Dataset: grape_data (GitHub, zs1314/Smart-grape-platform). Classes: Auxerrois grape, Cabernet Franc grape, Cabernet Sauvignon grape, Chardonnay grape, Merlot grape, Muller Thurgau grape, Pinot Noir grape, Riesling grape, Sauvignon Blanc grape, Syrah grape, Tempranillo grape.

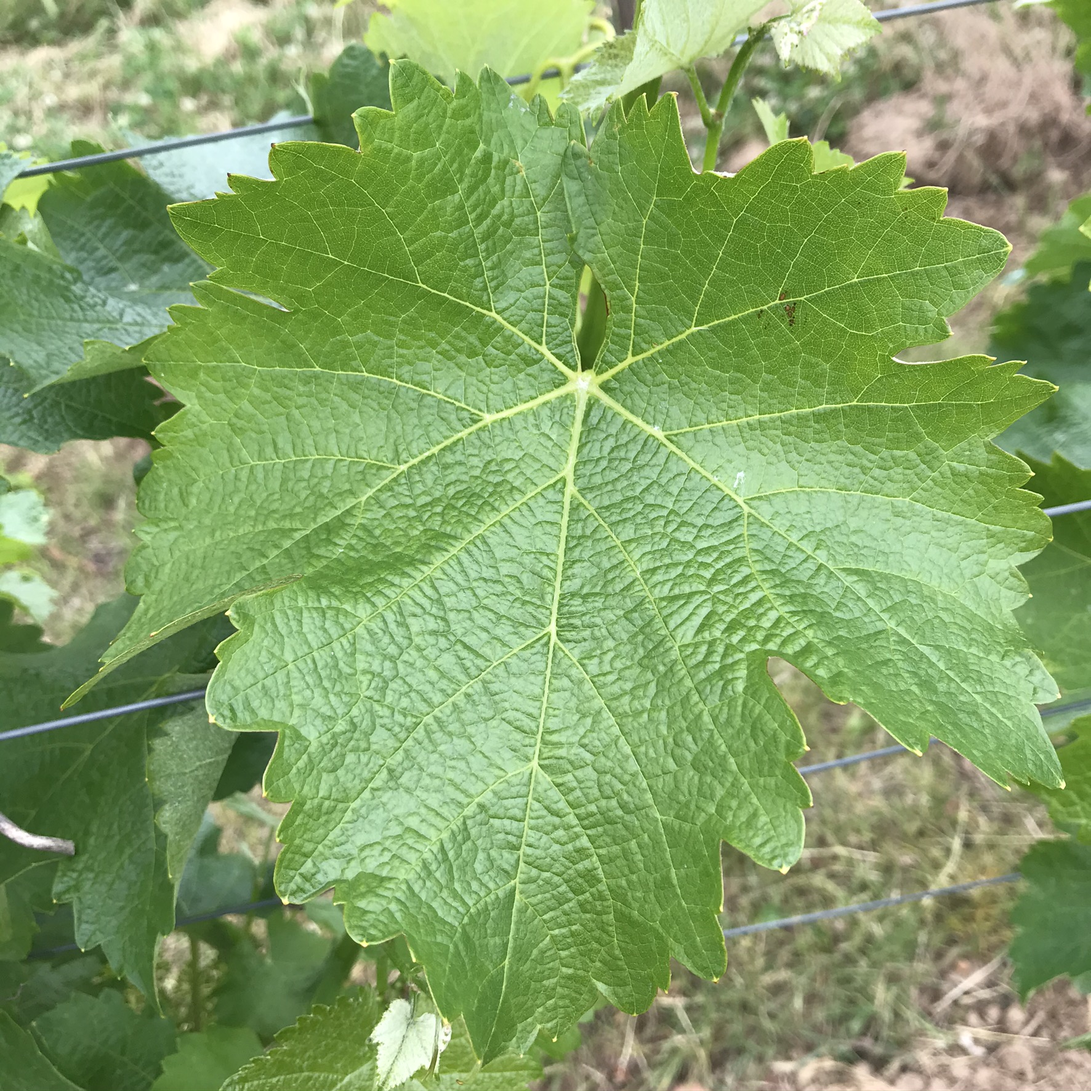
Label: Sauvignon Blanc grape

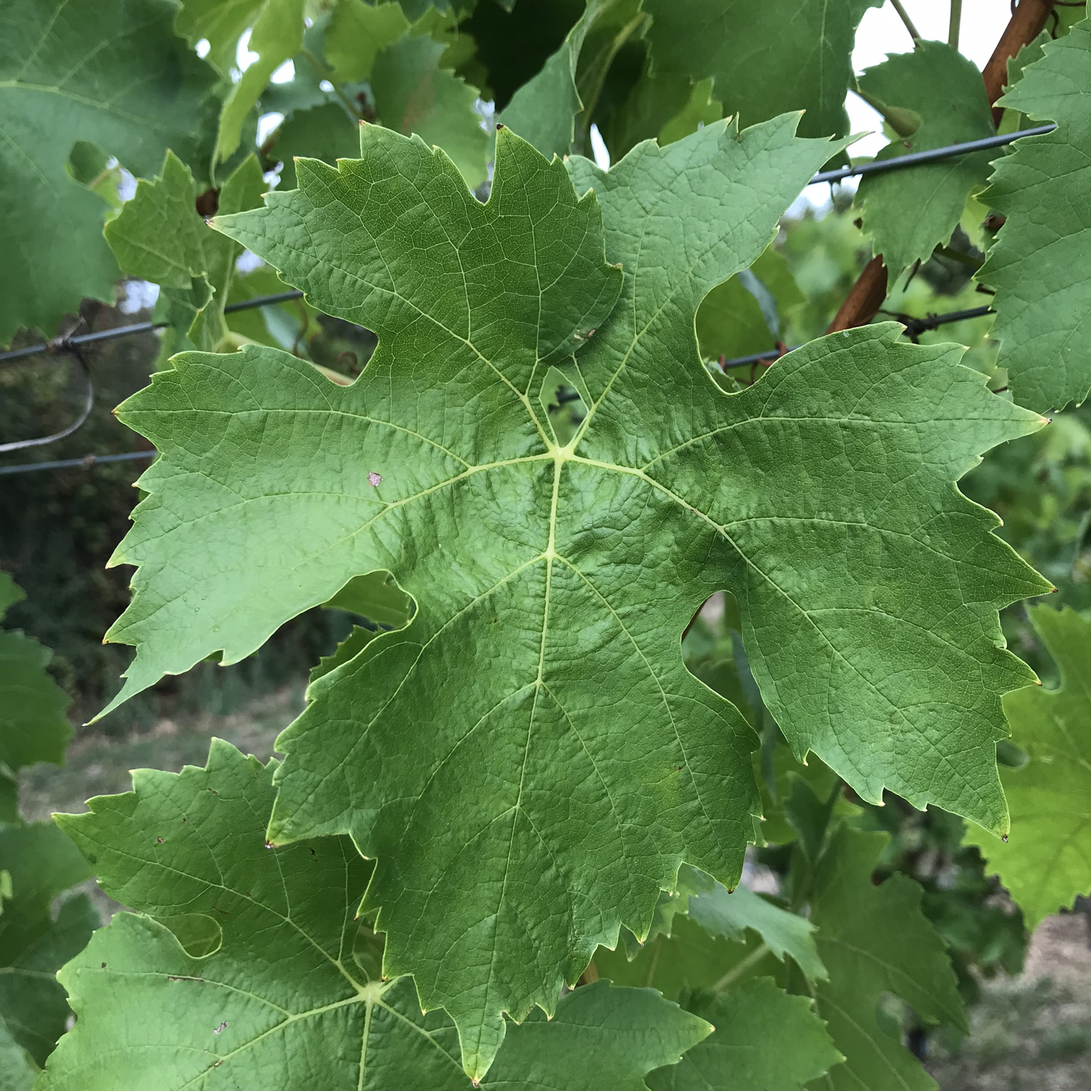
Label: Muller Thurgau grape

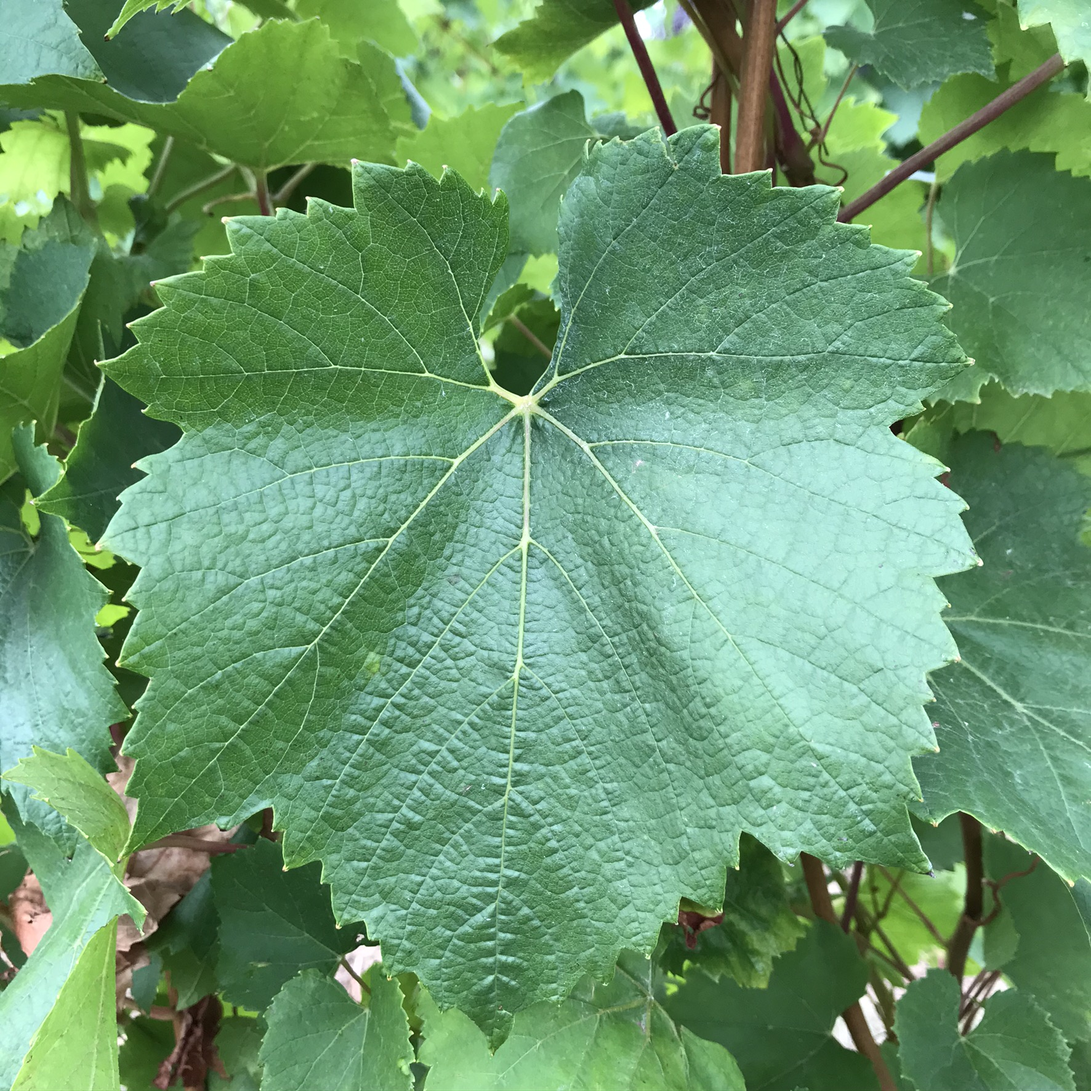
Label: Chardonnay grape

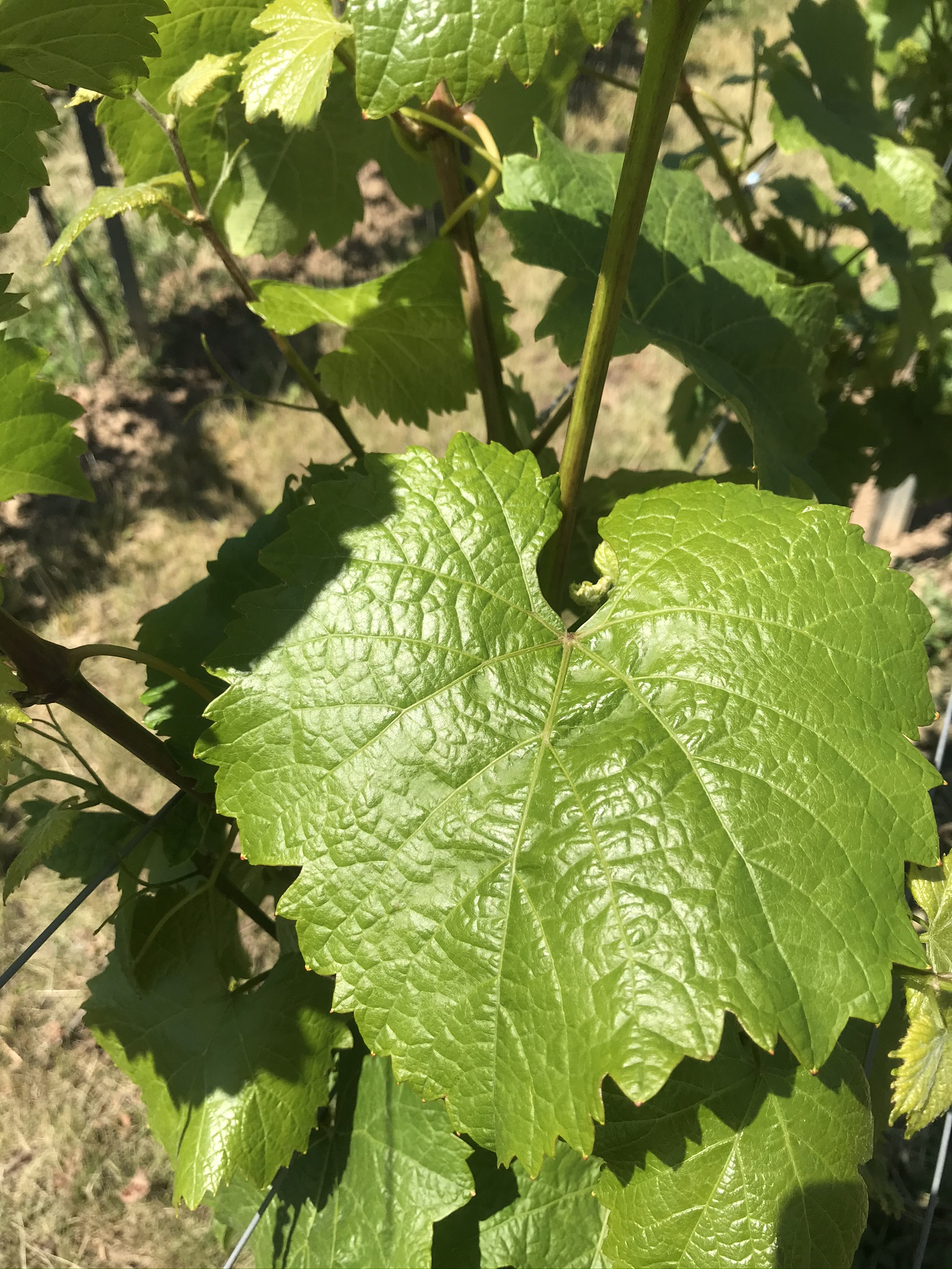
Label: Riesling grape

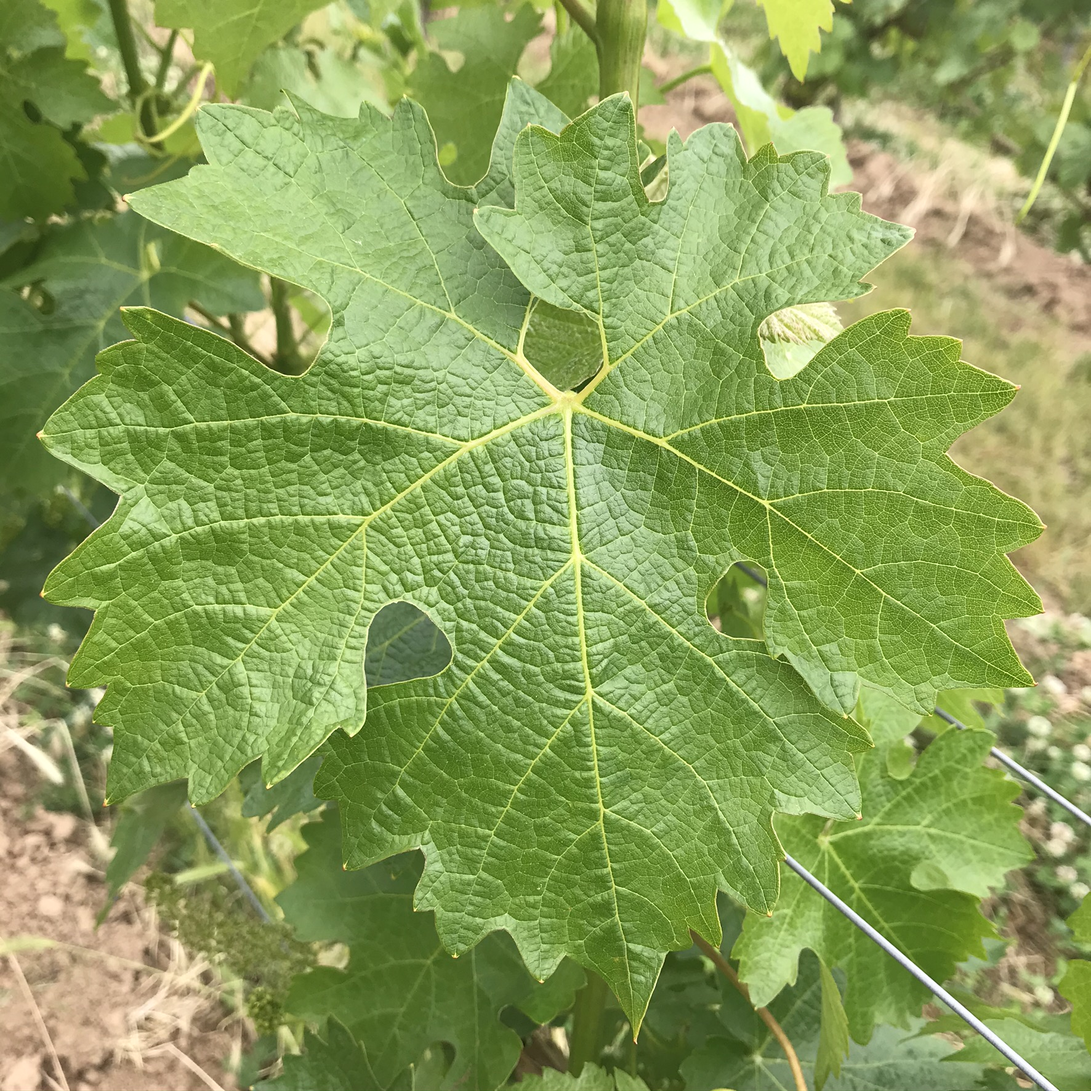
Label: Cabernet Sauvignon grape

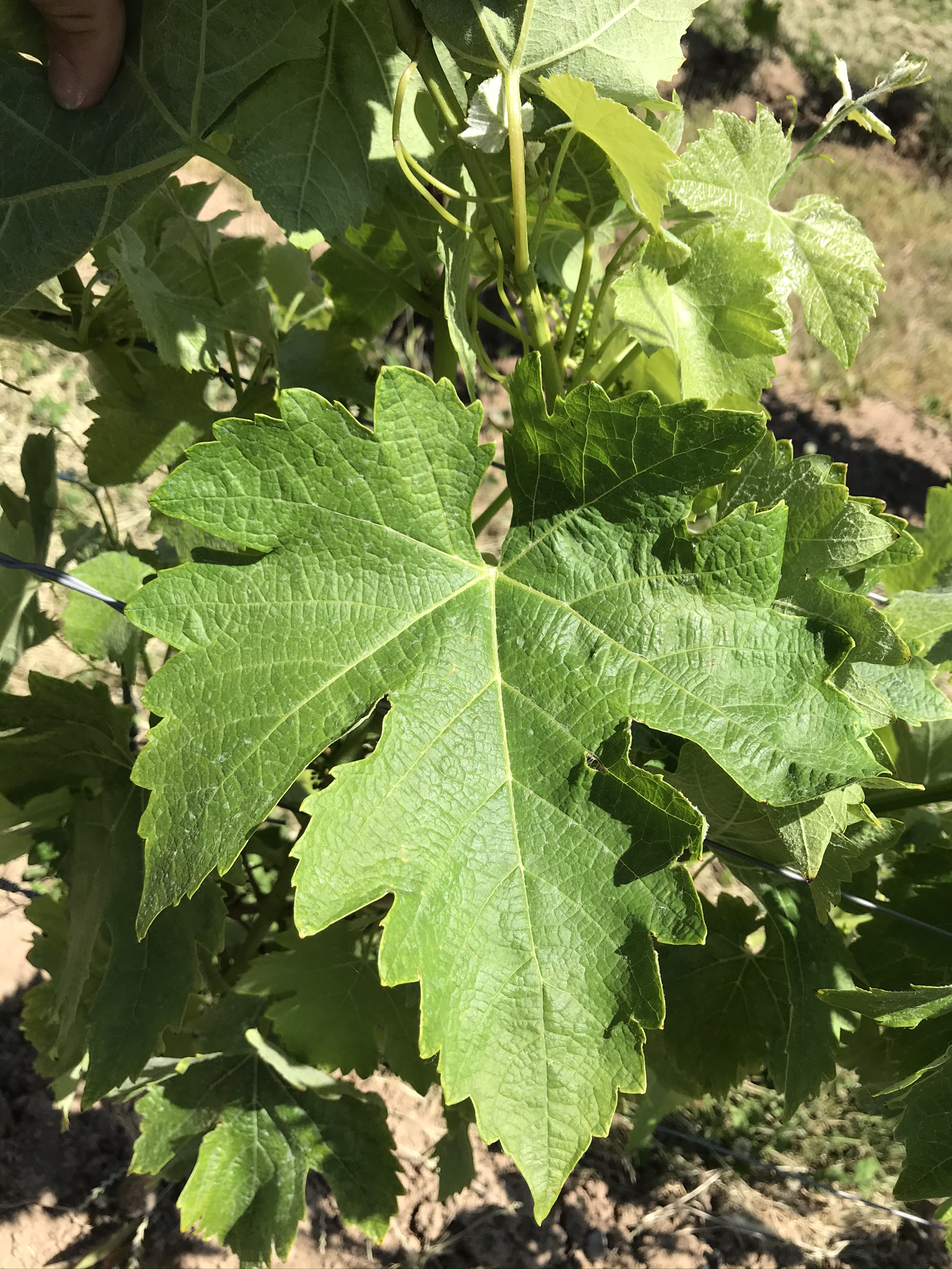
Label: Syrah grape
